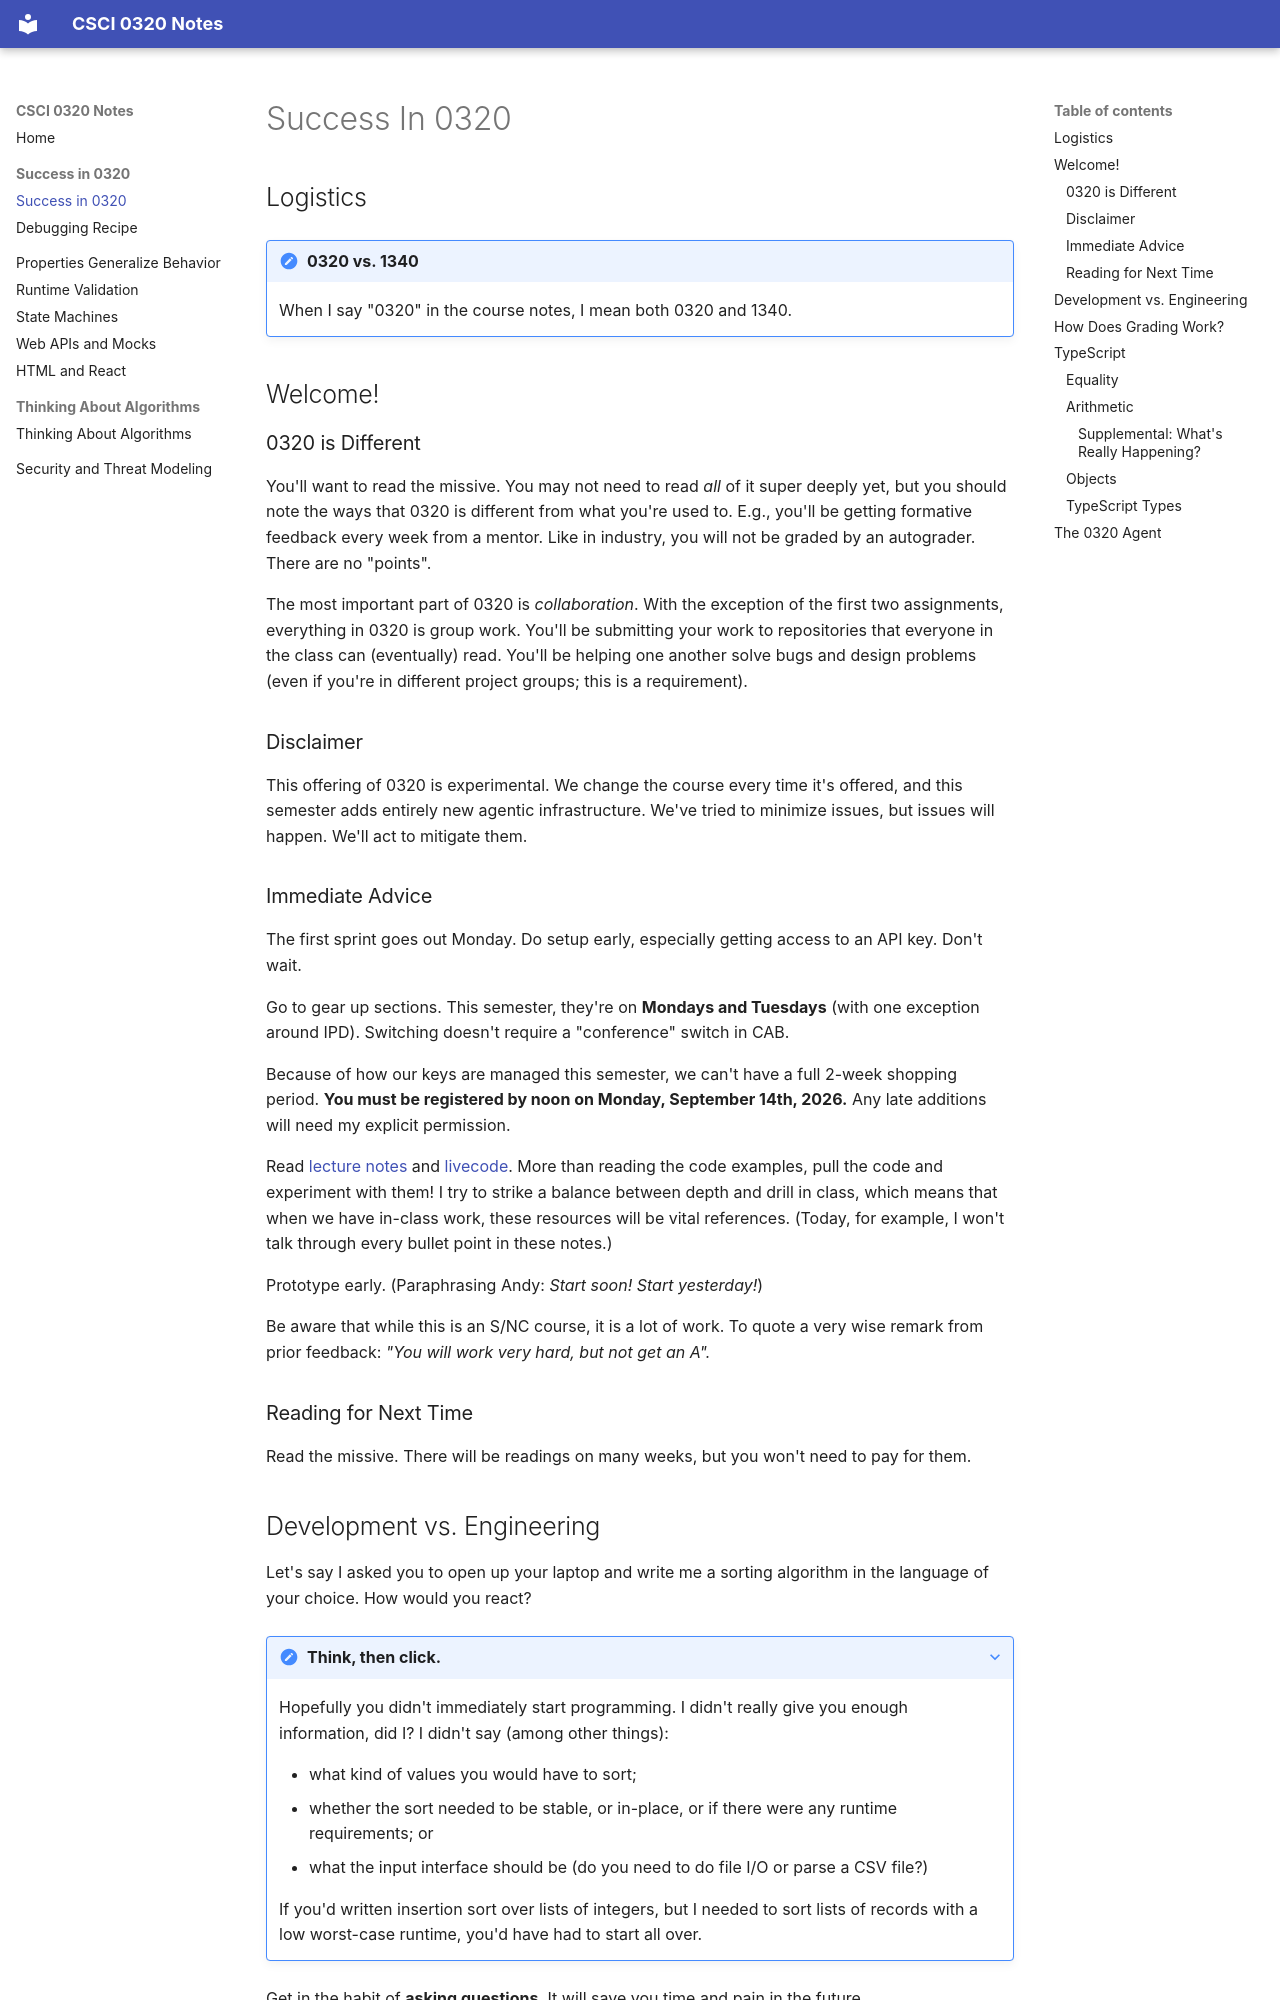

repository: cs0320/notes · page: success-in-0320/success-in-0320.html · generator: mkdocs

# Success In 0320 

## Logistics

!!! note "0320 vs. 1340"
    When I say "0320" in the course notes, I mean both 0320 and 1340. 

## Welcome! 

### 0320 is Different

You'll want to read the missive. You may not need to read _all_ of it super deeply yet, but you should note the ways that 0320 is different from what you're used to. E.g., you'll be getting formative feedback every week from a mentor. Like in industry, you will not be graded by an autograder. There are no "points".

The most important part of 0320 is *collaboration*. With the exception of the first two assignments, everything in 0320 is group work. You'll be submitting your work to repositories that everyone in the class can (eventually) read. You'll be helping one another solve bugs and design problems (even if you're in different project groups; this is a requirement). 

### Disclaimer

This offering of 0320 is experimental. We change the course every time it's offered, and this semester adds entirely new agentic infrastructure. We've tried to minimize issues, but issues will happen. We'll act to mitigate them. 

### Immediate Advice

The first sprint goes out Monday. Do setup early, especially getting access to an API key. Don't wait.

Go to gear up sections. This semester, they're on **Mondays and Tuesdays** (with one exception around IPD). Switching doesn't require a "conference" switch in CAB. 

Because of how our keys are managed this semester, we can't have a full 2-week shopping period. **You must be registered by noon on Monday, September 14th, 2026.** Any late additions will need my explicit permission.

Read [lecture notes](https://cs0320.github.io/notes/) and [livecode](https://github.com/cs0320/class-livecode). More than reading the code examples, pull the code and experiment with them! I try to strike a balance between depth and drill in class, which means that when we have in-class work, these resources will be vital references. (Today, for example, I won't talk through every bullet point in these notes.)

Prototype early. (Paraphrasing Andy: *Start soon! Start yesterday!*)

Be aware that while this is an S/NC course, it is a lot of work. To quote a very wise remark from prior feedback: *"You will work very hard, but not get an A".* 

### Reading for Next Time

Read the missive. There will be readings on many weeks, but you won't need to pay for them.

## Development vs. Engineering 

Let's say I asked you to open up your laptop and write me a sorting algorithm in the language of your choice. How would you react?

??? note "Think, then click."
    Hopefully you didn't immediately start programming. I didn't really give you enough information, did I? I didn't say (among other things):

    * what kind of values you would have to sort; 
    * whether the sort needed to be stable, or in-place, or if there were any runtime requirements; or
    * what the input interface should be (do you need to do file I/O or parse a CSV file?)

    If you'd written insertion sort over lists of integers, but I needed to sort lists of records with a low worst-case runtime, you'd have had to start all over.

Get in the habit of **asking questions**.  It will save you time and pain in the future. 

**Communicate** clearly and often. It will save you time and pain in the future. 

**Document your assumptions and needs**. It will save you time and pain in the future.

Don't misunderstand me: you'll work with a lot of code in this class. But just working with code is, frankly, _not good enough_.
